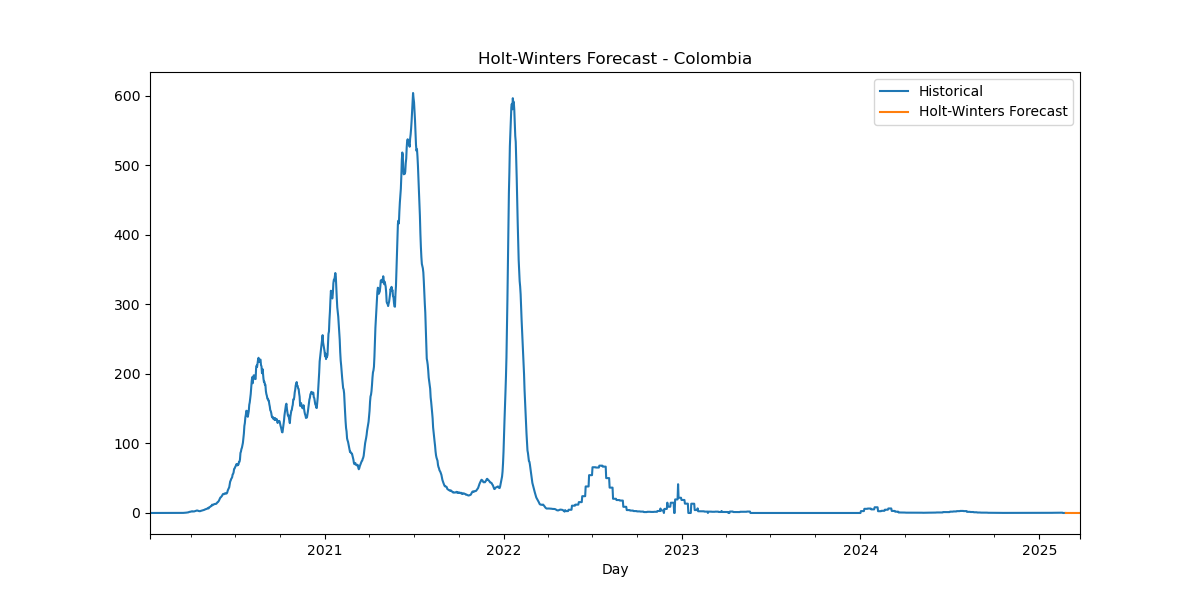

Source data for this figure (header and first rows):
Date, HW_Forecast
2025-02-24, -0.01914
2025-02-25, -0.03276
2025-02-26, -0.009731
2025-02-27, -0.0019
2025-02-28, -0.03983
2025-03-01, -0.03655
2025-03-02, 1.964474556033491e-06
2025-03-03, -0.01914
2025-03-04, -0.03276
2025-03-05, -0.009731
2025-03-06, -0.0019
2025-03-07, -0.03983
2025-03-08, -0.03655
2025-03-09, 1.964474556033491e-06
2025-03-10, -0.01914
2025-03-11, -0.03276
2025-03-12, -0.009731
2025-03-13, -0.0019
2025-03-14, -0.03983
2025-03-15, -0.03655
2025-03-16, 1.964474556033491e-06
2025-03-17, -0.01914
2025-03-18, -0.03276
2025-03-19, -0.009731
2025-03-20, -0.0019
2025-03-21, -0.03983
2025-03-22, -0.03655
2025-03-23, 1.964474556033491e-06
2025-03-24, -0.01914
2025-03-25, -0.03276
